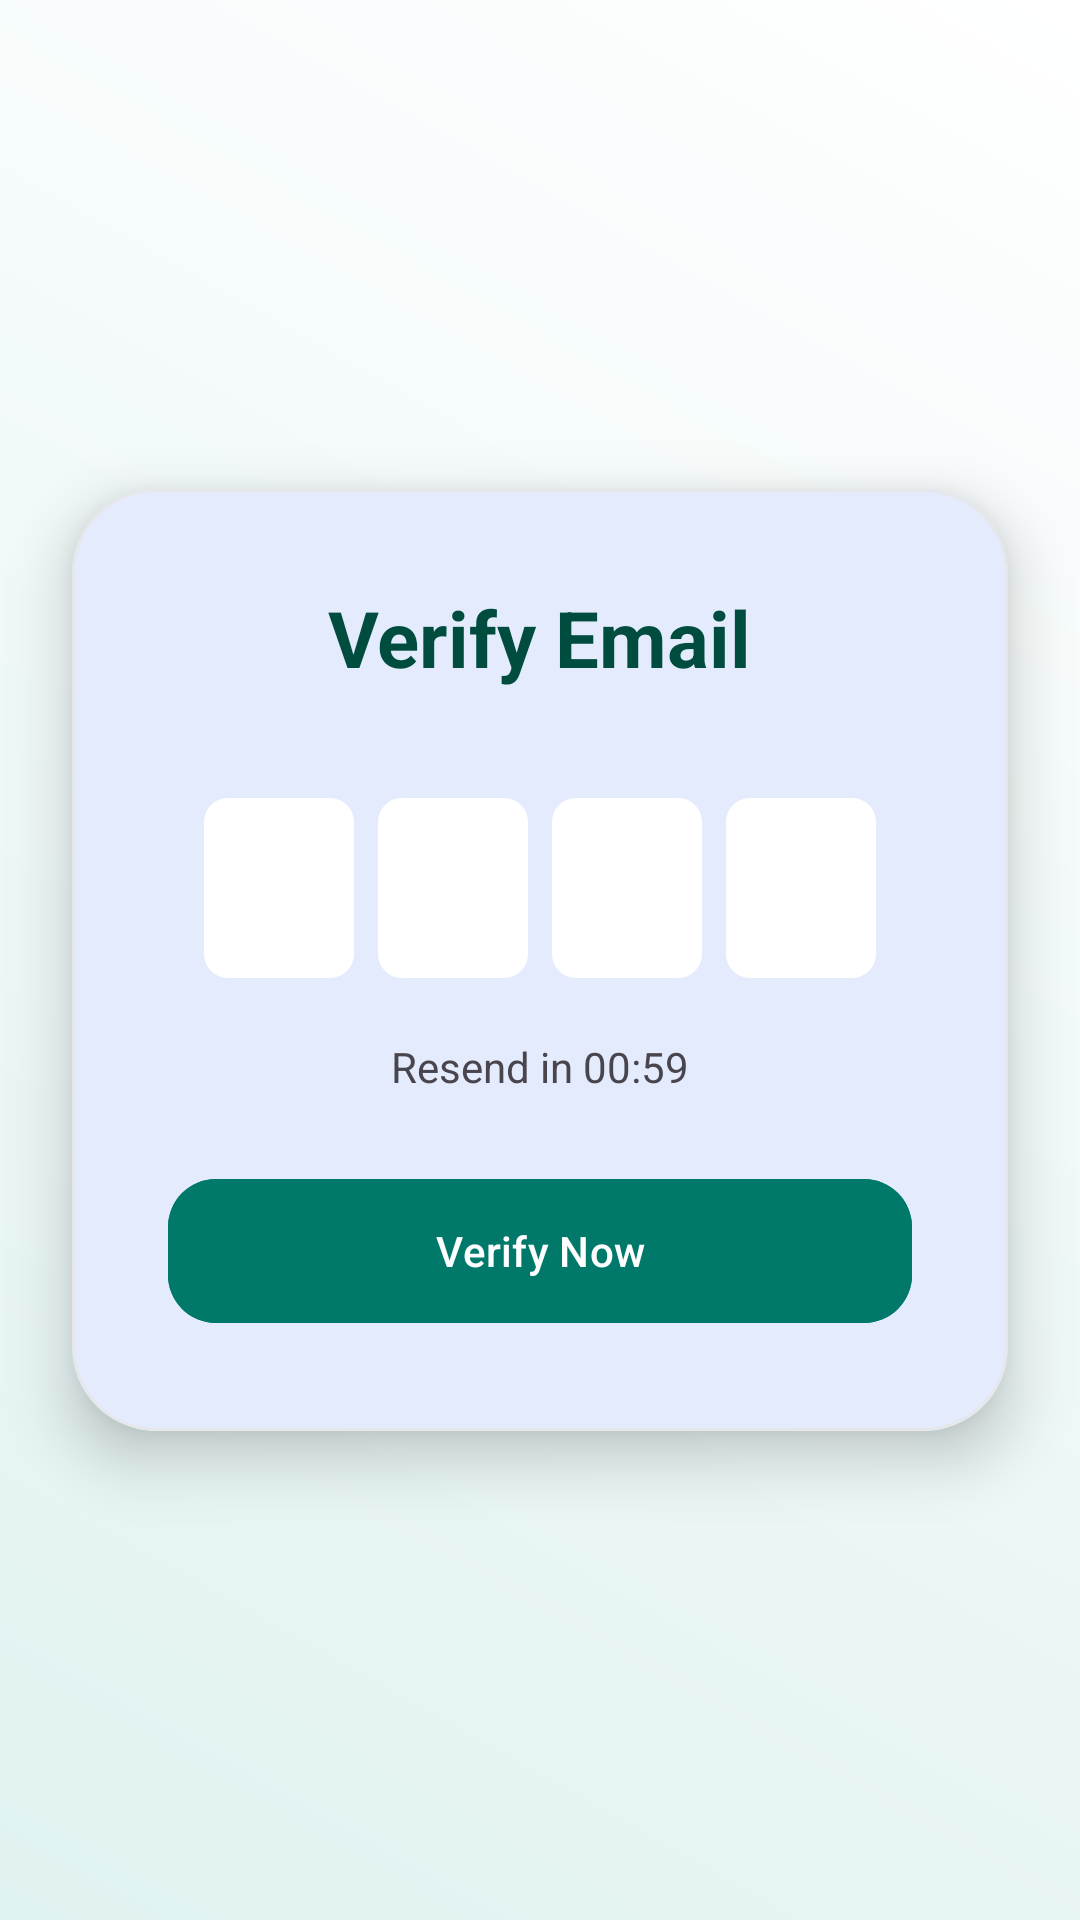

Write the Android layout XML for this screen, with the resource values it uses.
<!-- AndroidManifest.xml: application theme Theme.MyApplication -->
<!-- res/layout/fragment_otp.xml -->
<androidx.constraintlayout.widget.ConstraintLayout xmlns:android="http://schemas.android.com/apk/res/android"
    xmlns:app="http://schemas.android.com/apk/res-auto"
    android:layout_width="match_parent" android:layout_height="match_parent"
    android:background="@drawable/auth_gradient">

    <com.google.android.material.card.MaterialCardView
        android:id="@+id/otpCard" android:layout_width="match_parent" android:layout_height="wrap_content"
        android:layout_margin="24dp" app:cardCornerRadius="28dp" app:cardElevation="12dp"
        app:layout_constraintBottom_toBottomOf="parent" app:layout_constraintTop_toTopOf="parent">

        <LinearLayout android:layout_width="match_parent" android:layout_height="wrap_content"
            android:orientation="vertical" android:padding="32dp" android:gravity="center">

            <TextView android:layout_width="wrap_content" android:layout_height="wrap_content"
                android:text="Verify Email" android:textSize="26sp" android:textStyle="bold" android:textColor="#004D40"/>

            <LinearLayout android:layout_width="wrap_content" android:layout_height="wrap_content"
                android:layout_marginTop="32dp" android:orientation="horizontal">
                <EditText android:id="@+id/otp1" android:layout_width="50dp" android:layout_height="60dp" android:background="@drawable/search_bg" android:gravity="center" android:inputType="number" android:maxLength="1" android:layout_margin="4dp"/>
                <EditText android:id="@+id/otp2" android:layout_width="50dp" android:layout_height="60dp" android:background="@drawable/search_bg" android:gravity="center" android:inputType="number" android:maxLength="1" android:layout_margin="4dp"/>
                <EditText android:id="@+id/otp3" android:layout_width="50dp" android:layout_height="60dp" android:background="@drawable/search_bg" android:gravity="center" android:inputType="number" android:maxLength="1" android:layout_margin="4dp"/>
                <EditText android:id="@+id/otp4" android:layout_width="50dp" android:layout_height="60dp" android:background="@drawable/search_bg" android:gravity="center" android:inputType="number" android:maxLength="1" android:layout_margin="4dp"/>
            </LinearLayout>

            <TextView android:id="@+id/tvTimer" android:layout_width="wrap_content" android:layout_height="wrap_content"
                android:text="Resend in 00:59" android:layout_marginTop="16dp"/>

            <com.google.android.material.button.MaterialButton android:id="@+id/btnVerify" android:layout_width="match_parent"
                android:layout_height="56dp" android:layout_marginTop="24dp" android:text="Verify Now" app:cornerRadius="16dp" android:backgroundTint="#00796B"/>
        </LinearLayout>
    </com.google.android.material.card.MaterialCardView>
</androidx.constraintlayout.widget.ConstraintLayout>
<!-- resources referenced by this layout -->
<resources>
  <!-- drawable auth_gradient (drawable) -->
  <?xml version="1.0" encoding="utf-8"?>
  <shape xmlns:android="http://schemas.android.com/apk/res/android">
      <gradient
          android:angle="45"
          android:endColor="#FFFFFF"
          android:startColor="#E0F2F1" />
  </shape>
  <!-- drawable search_bg (drawable) -->
  <shape xmlns:android="http://schemas.android.com/apk/res/android" android:shape="rectangle">
      <solid android:color="#FFFFFF"/>
      <corners android:radius="8dp"/>
      <padding android:left="4dp" android:top="4dp" android:right="4dp" android:bottom="4dp"/>
  </shape>
  <style name="Theme.MyApplication" parent="Theme.Base" />
  <style name="Theme.Base" parent="Theme.Material3.DayNight.NoActionBar">
  
          
          <item name="colorPrimary">@color/md_primary</item>
          <item name="colorOnPrimary">@color/md_on_primary</item>
          <item name="colorPrimaryContainer">@color/md_primary_container</item>
          <item name="colorOnPrimaryContainer">@color/md_on_primary_container</item>
  
          
          <item name="colorSecondary">@color/md_secondary</item>
          <item name="colorOnSecondary">@color/md_on_secondary</item>
          <item name="colorSecondaryContainer">@color/md_secondary_container</item>
          <item name="colorOnSecondaryContainer">@color/md_on_secondary_container</item>
  
          
          <item name="colorTertiary">@color/md_tertiary</item>
          <item name="colorOnTertiary">@color/md_on_tertiary</item>
          <item name="colorTertiaryContainer">@color/md_tertiary_container</item>
          <item name="colorOnTertiaryContainer">@color/md_on_tertiary_container</item>
  
          
          <item name="android:windowBackground">@color/md_background</item>
          <item name="colorOnBackground">@color/md_on_background</item>
          <item name="colorSurface">@color/md_surface</item>
          <item name="colorOnSurface">@color/md_on_surface</item>
          <item name="colorSurfaceVariant">@color/md_surface_variant</item>
          <item name="colorOnSurfaceVariant">@color/md_on_surface_variant</item>
  
          
          <item name="colorError">@color/md_error</item>
          <item name="colorOnError">@color/md_on_error</item>
  
          
          <item name="colorOutline">@color/md_outline</item>
          <item name="colorOutlineVariant">@color/md_outline_variant</item>
  
          
          <item name="android:statusBarColor">@color/md_background</item>
          <item name="android:windowLightStatusBar">true</item>
          <item name="android:navigationBarColor">@color/md_background</item>
      </style>
  <color name="md_primary">#3B71F6</color>
  <color name="md_on_primary">#FFFFFF</color>
  <color name="md_primary_container">#D6E4FF</color>
  <color name="md_on_primary_container">#001D54</color>
  <color name="md_secondary">#FFA26B</color>
  <color name="md_on_secondary">#000000</color>
  <color name="md_secondary_container">#FFE2D1</color>
  <color name="md_on_secondary_container">#4A2600</color>
  <color name="md_tertiary">#5A8DEE</color>
  <color name="md_on_tertiary">#FFFFFF</color>
  <color name="md_tertiary_container">#DCE6FF</color>
  <color name="md_on_tertiary_container">#001A41</color>
  <color name="md_background">#FFFFFF</color>
  <color name="md_on_background">#1A1A1A</color>
  <color name="md_surface">#FFFFFF</color>
  <color name="md_on_surface">#1A1A1A</color>
  <color name="md_surface_variant">#F3F4F6</color>
  <color name="md_on_surface_variant">#4B5563</color>
  <color name="md_error">#FF4B4B</color>
  <color name="md_on_error">#FFFFFF</color>
  <color name="md_outline">#D1D5DB</color>
  <color name="md_outline_variant">#E5E7EB</color>
</resources>
